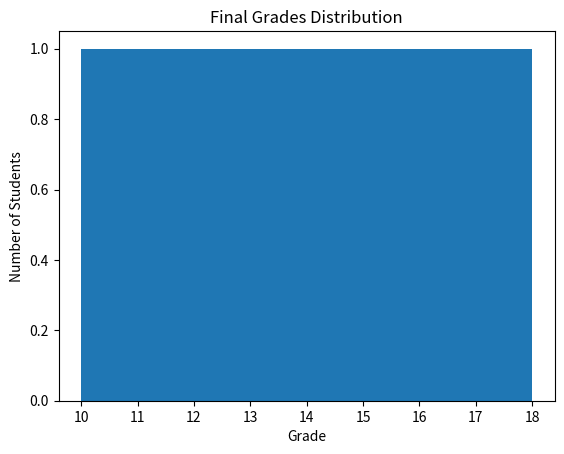
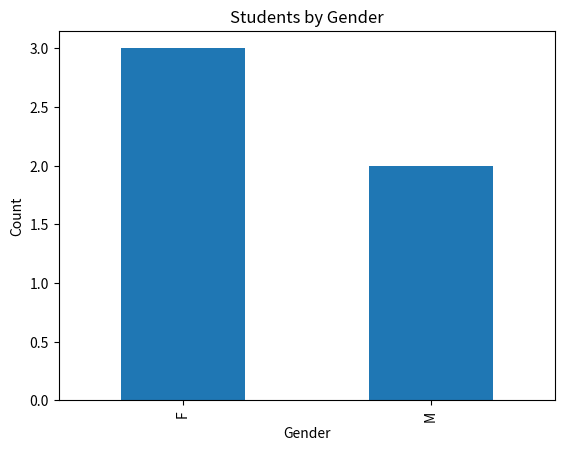

The script that saved these images, in order:
import pandas as pd
import matplotlib.pyplot as plt

data = {
    "G1": [10, 15, 12, 18, 14],
    "G2": [11, 14, 13, 17, 15],
    "sex": ["F", "M", "F", "M", "F"]
}

df = pd.DataFrame(data)

print("Data Preview:")
print(df.head())

print("\nData Info:")
print(df.info())

print("\nStatistics:")
print(df.describe())

print("\nAverage Grades:")
print("G1:", df["G1"].mean())
print("G2:", df["G2"].mean())

plt.hist(df["G1"], bins=5)
plt.title("Final Grades Distribution")
plt.xlabel("Grade")
plt.ylabel("Number of Students")
plt.show()

df["sex"].value_counts().plot(kind="bar")
plt.title("Students by Gender")
plt.xlabel("Gender")
plt.ylabel("Count")
plt.show()
